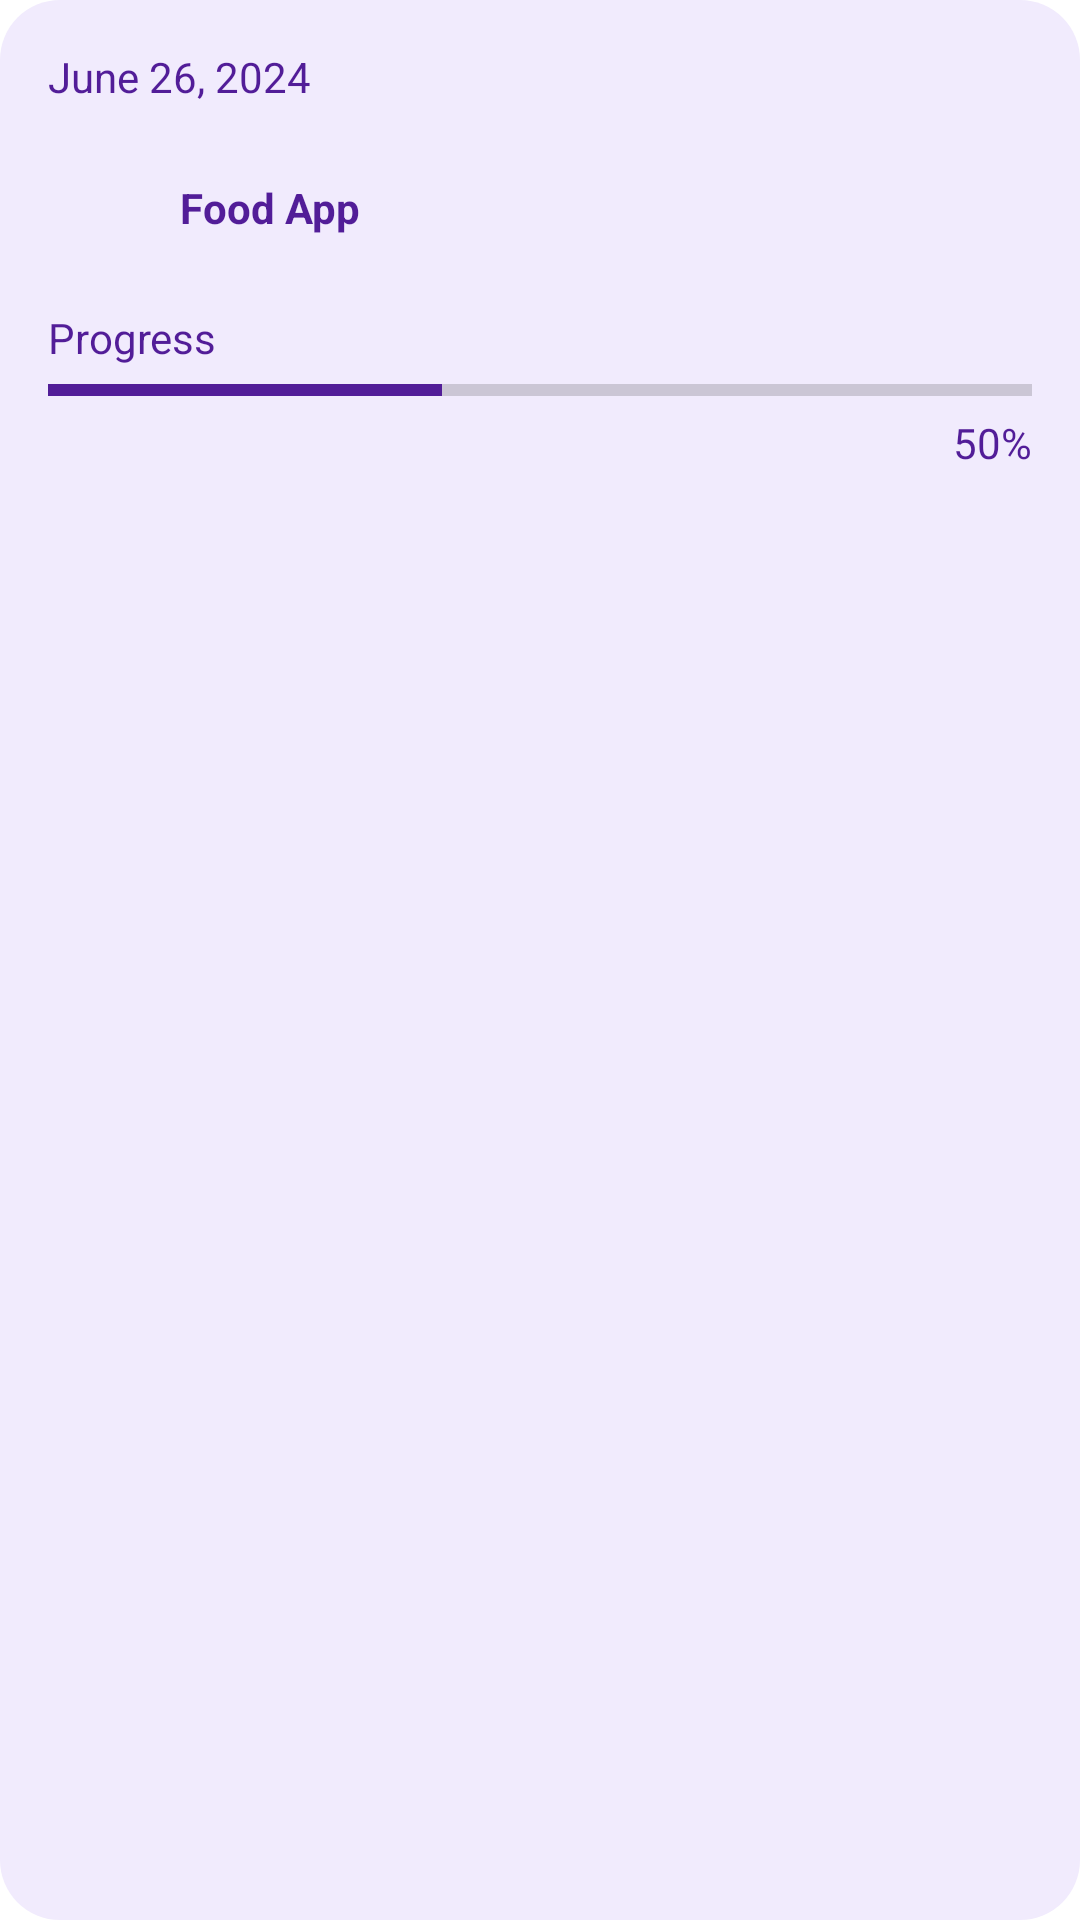

Here is an Android app screen rendered from its layout file. Give the layout XML and the strings, colors and styles it references.
<!-- AndroidManifest.xml: application theme Theme.ProjectManagerNative -->
<!-- res/layout/viewholder_ongoing.xml -->
<?xml version="1.0" encoding="utf-8"?>
<androidx.constraintlayout.widget.ConstraintLayout xmlns:android="http://schemas.android.com/apk/res/android"
    xmlns:app="http://schemas.android.com/apk/res-auto"
    android:id="@+id/layout"
    android:layout_width="match_parent"
    android:layout_height="167dp"
    android:layout_margin="8dp"
    android:background="@drawable/light_purple_background">

    <TextView
        android:id="@+id/dateTxt"
        android:layout_width="wrap_content"
        android:layout_height="wrap_content"
        android:layout_marginStart="16dp"
        android:layout_marginTop="16dp"
        android:text="June 26, 2024"
        android:textColor="@color/dark_purple"
        app:layout_constraintStart_toStartOf="parent"
        app:layout_constraintTop_toTopOf="parent" />

    <ImageView
        android:id="@+id/pic"
        android:layout_width="36dp"
        android:layout_height="36dp"
        android:layout_marginTop="16dp"
        app:layout_constraintStart_toStartOf="@+id/dateTxt"
        app:layout_constraintTop_toBottomOf="@+id/dateTxt"
        app:srcCompat="@drawable/ongoing2" />

    <TextView
        android:id="@+id/titleTxt"
        android:layout_width="wrap_content"
        android:layout_height="wrap_content"
        android:layout_marginStart="8dp"
        android:text="Food App"
        android:textColor="@color/dark_purple"
        android:textStyle="bold"
        app:layout_constraintBottom_toBottomOf="@+id/pic"
        app:layout_constraintStart_toEndOf="@+id/pic"
        app:layout_constraintTop_toTopOf="@+id/pic" />

    <TextView
        android:id="@+id/progressTxt"
        android:layout_width="wrap_content"
        android:layout_height="wrap_content"
        android:layout_marginTop="16dp"
        android:text="Progress"
        android:textColor="@color/dark_purple"
        app:layout_constraintStart_toStartOf="@+id/pic"
        app:layout_constraintTop_toBottomOf="@+id/pic" />

    <ProgressBar
        android:id="@+id/progressBar"
        style="?android:attr/progressBarStyleHorizontal"
        android:layout_width="0dp"
        android:layout_height="wrap_content"
        android:layout_marginEnd="16dp"
        android:max="100"
        android:progress="40"
        android:progressTint="@color/dark_purple"

        app:layout_constraintEnd_toEndOf="parent"
        app:layout_constraintStart_toStartOf="@+id/progressTxt"
        app:layout_constraintTop_toBottomOf="@+id/progressTxt" />

    <TextView
        android:id="@+id/percentTxt"
        android:layout_width="wrap_content"
        android:layout_height="wrap_content"
        android:text="50%"
        android:textColor="@color/dark_purple"
        app:layout_constraintEnd_toEndOf="@+id/progressBar"
        app:layout_constraintTop_toBottomOf="@+id/progressBar" />
</androidx.constraintlayout.widget.ConstraintLayout>
<!-- resources referenced by this layout -->
<resources>
  <color name="dark_purple">#521D98</color>
  <!-- drawable light_purple_background (drawable) -->
  <?xml version="1.0" encoding="utf-8"?>
  <selector xmlns:android="http://schemas.android.com/apk/res/android">
      <item>
          <shape android:shape="rectangle">
              <corners android:radius="20dp"/>
              <solid android:color="@color/light_purple"/>
  
          </shape>
      </item>
  </selector>
  <style name="Theme.ProjectManagerNative" parent="Theme.MaterialComponents.DayNight.NoActionBar" />
  <color name="light_purple">#F1EBFD</color>
</resources>
